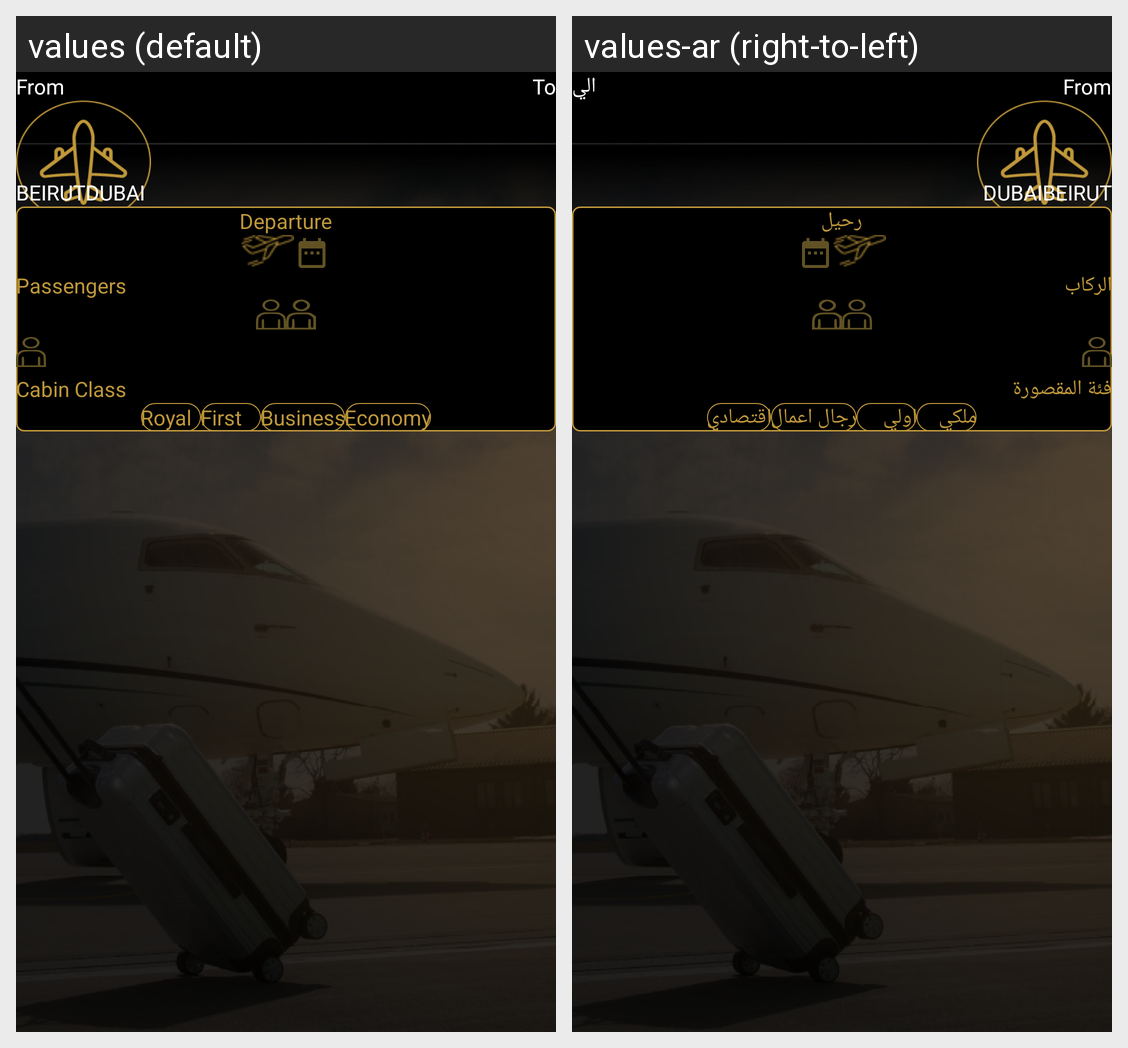

For this localized Android screen grid, give each drawn string resource with its value in every locale shown.
Android screen res/layout/layout_multi_cities2.xml rendered under 2 locales, left to right: values (default), values-ar (right-to-left). Device: Nexus 5 (rendered at 1080×1920; each locale shown at half size, 540×960, under a caption strip naming it); theme AppTheme.
Strings drawn on this screen, with the default value and each locale's value (text and hints the layout hard-codes, and strings that could not be matched under every locale, appear in the picture but are not listed):

to
  values: To
  values-ar: الي

departure
  values: Departure
  values-ar: رحيل

passengers
  values: Passengers
  values-ar: الركاب

cabin_class
  values: Cabin Class
  values-ar: فئة المقصورة

royal
  values: Royal
  values-ar: ملكي

first
  values: First
  values-ar: اولي

business
  values: Business
  values-ar: رجال اعمال

economy
  values: Economy
  values-ar: اقتصادي
